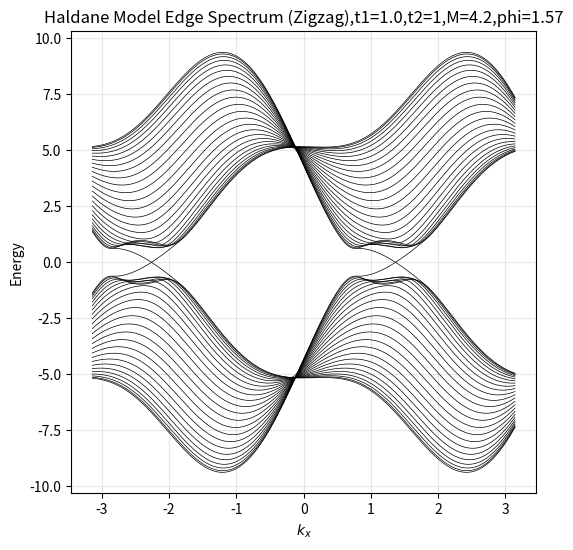

Generate this figure with matplotlib:
import numpy as np
import matplotlib.pyplot as plt


t1 = 1.0
t2 = 1
M  = 4.2
phi = np.pi/2

Ly = 25   # number of unit cells along y
kx_vals = np.linspace(-np.pi, np.pi, 400)


def f_plus(kx):
    return 2*t2*np.cos(np.sqrt(3)*kx + phi)

def f_minus(kx):
    return 2*t2*np.cos(np.sqrt(3)*kx - phi)

def g_plus(kx):
    return 2*t2*np.cos(np.sqrt(3)/2 * kx + phi)

def g_minus(kx):
    return 2*t2*np.cos(np.sqrt(3)/2 * kx - phi)

def g0(kx):
    return 2*t1*np.cos(np.sqrt(3)/2 * kx)


def build_H(kx):

    H = np.zeros((2*Ly, 2*Ly), dtype=complex)

    fp = f_plus(kx)
    fm = f_minus(kx)
    gp = g_plus(kx)
    gm = g_minus(kx)
    g0v = g0(kx)

    for n in range(Ly):

        A = 2*n
        B = 2*n + 1

        
        H[A, A] = M + fp
        H[B, B] = -M + fm

        
        H[A, B] = g0v
        H[B, A] = g0v

        
        if n > 0:
            H[A, 2*(n-1)] = gm
        if n < Ly-1:
            H[A, 2*(n+1)] = gm

        
        if n > 0:
            H[B, 2*(n-1)+1] = gp
        if n < Ly-1:
            H[B, 2*(n+1)+1] = gp

        
        if n > 0:
            H[A, 2*(n-1)+1] = t1

        
        if n < Ly-1:
            H[B, 2*(n+1)] = t1

    return H


energies = []

for kx in kx_vals:
    H = build_H(kx)
    eigvals = np.linalg.eigvalsh(H)
    energies.append(eigvals)

energies = np.array(energies)


plt.figure(figsize=(6,6))

for i in range(2*Ly):
    plt.plot(kx_vals, energies[:, i], 'k', linewidth=0.5)

plt.xlabel(r"$k_x$")
plt.ylabel("Energy")
#plt.axvline(4*np.pi/(3*np.sqrt(3)),color='k',linestyle='--',lw=0.8)
#plt.axvline(-4*np.pi/(3*np.sqrt(3)),color='k',linestyle='--',lw=0.8)
plt.title(f"Haldane Model Edge Spectrum (Zigzag),t1={t1},t2={t2},M={M},phi={phi:.2f}")
#plt.ylim(-3, 3)
plt.grid(alpha=0.3)

plt.show()
